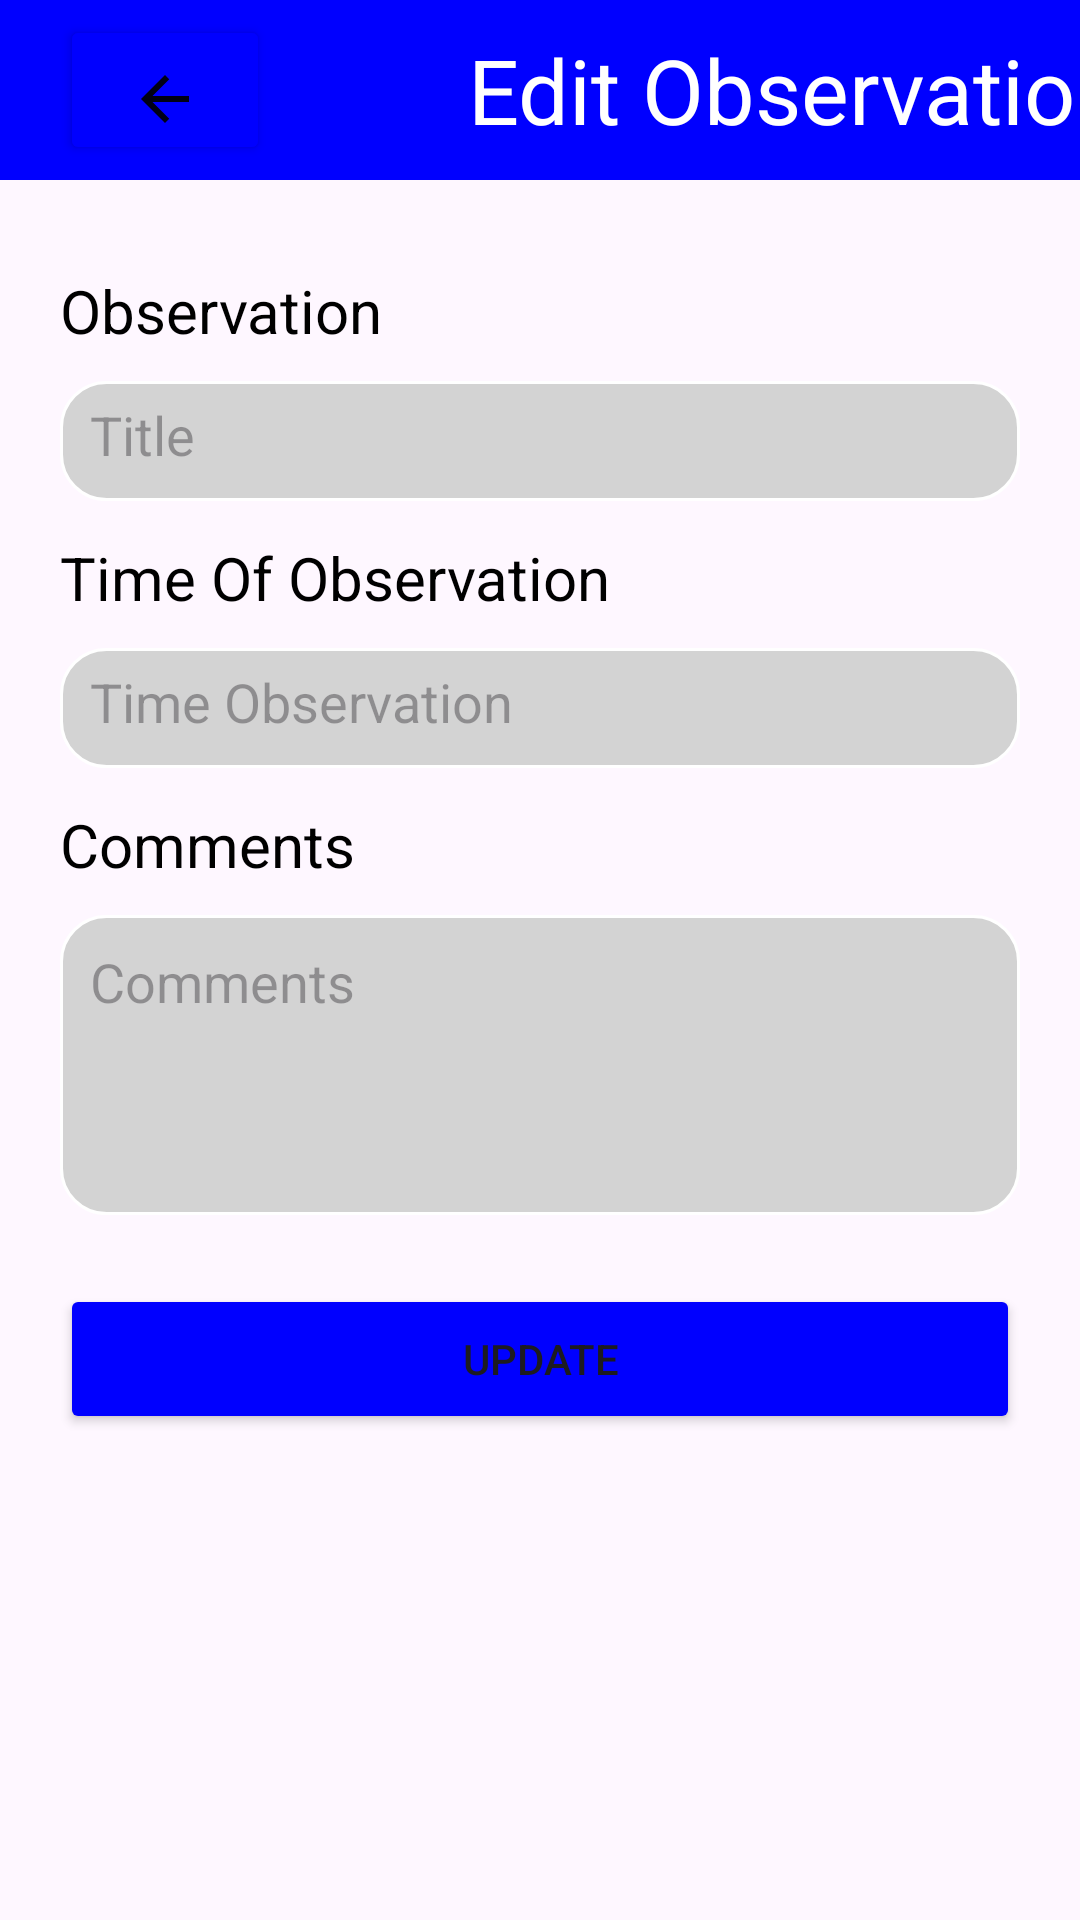

The Android layout XML behind this screen, and the referenced resources:
<!-- AndroidManifest.xml: application theme Theme.Course_work_java -->
<!-- res/layout/activity_edit_observation.xml -->
<?xml version="1.0" encoding="utf-8"?>
<RelativeLayout xmlns:android="http://schemas.android.com/apk/res/android"
    xmlns:app="http://schemas.android.com/apk/res-auto"
    xmlns:tools="http://schemas.android.com/tools"
    android:layout_width="match_parent"
    android:layout_height="match_parent"
    tools:context=".EditObservation">
    <androidx.appcompat.widget.Toolbar
        android:id="@+id/toolbar"
        android:layout_width="match_parent"
        android:layout_height="60dp"
        android:layout_marginBottom="30dp"
        android:background="@color/blue"
        android:theme="?attr/actionBarTheme">
        <Button
            android:id="@+id/backEditObservation"
            android:layout_width="70dp"
            android:layout_height="50dp"
            style="@style/backGroundButtonSubmit"
            android:drawableBottom="@drawable/baseline_arrow_back_24"
            android:textSize="25sp"/>
        <TextView
            android:layout_marginStart="12dp"
            android:layout_width="287dp"
            android:layout_height="match_parent"
            android:gravity="center"
            android:text="Edit Observation"
            android:textColor="@color/white"
            android:textSize="30sp"
            />
    </androidx.appcompat.widget.Toolbar>
    <LinearLayout
        android:layout_width="match_parent"
        android:layout_height="match_parent"
        android:layout_marginTop="90dp"
        android:orientation="vertical"
        tools:ignore="UselessParent">

        <LinearLayout
            style="@style/inputCustomStyle"
            android:layout_width="match_parent"
            android:layout_height="wrap_content"
            android:orientation="vertical">

            <TextView
                android:layout_width="match_parent"
                android:layout_height="match_parent"
                android:layout_marginBottom="10dp"
                android:gravity="left"
                android:text="@string/observation"
                android:textColor="@color/black"
                android:textSize="20sp"
                tools:ignore="RtlHardcoded" />

            <EditText
                android:id="@+id/UpdateEditTextObservation"
                android:layout_width="match_parent"
                android:layout_height="40dp"
                android:autofillHints="Title"
                android:background="@drawable/rounded_edittext_background"
                android:hint="@string/title"
                android:inputType="text" />
        </LinearLayout>

        <LinearLayout
            style="@style/inputCustomStyle"
            android:layout_width="match_parent"
            android:layout_height="wrap_content"
            android:layout_marginTop="12dp"
            android:orientation="vertical">

            <TextView
                android:layout_width="match_parent"
                android:layout_height="match_parent"
                android:layout_marginBottom="10dp"
                android:focusable="false"
                android:gravity="left"
                android:text="Time Of Observation"
                android:textColor="@color/black"
                android:textSize="20sp"
                tools:ignore="RtlHardcoded" />

            <EditText
                android:id="@+id/UpdateEditTextTimeOfObservation"
                android:layout_width="match_parent"
                android:layout_height="40dp"
                android:autofillHints="Name"
                android:background="@drawable/rounded_edittext_background"
                android:hint="Time Observation"
                android:inputType="text" />
        </LinearLayout>

        <LinearLayout
            style="@style/inputCustomStyle"
            android:layout_width="match_parent"
            android:layout_height="150dp"
            android:layout_marginTop="12dp"
            android:orientation="vertical">

            <TextView
                android:id="@+id/textViewCommentObservation"
                android:layout_width="match_parent"
                android:layout_height="wrap_content"
                android:layout_marginBottom="10dp"
                android:gravity="left"
                android:text="Comments"
                android:textColor="@color/black"
                android:textSize="20sp"
                tools:ignore="RtlHardcoded" />

            <EditText
                android:id="@+id/UpdateAddCommentObservation"
                android:layout_width="match_parent"
                android:layout_height="100dp"
                android:autofillHints="input"
                android:background="@drawable/rounded_edittext_background"
                android:gravity="top"
                android:hint="Comments"
                android:inputType="textMultiLine"
                android:lines="5" />
        </LinearLayout>

        <LinearLayout
            android:layout_width="match_parent"
            android:layout_height="60dp"
            android:layout_marginTop="10dp">

            <Button
                android:id="@+id/UpdateAddNewObservationButton"
                style="@style/backGroundButtonSubmit"
                android:layout_width="match_parent"
                android:layout_height="50dp"
                android:text="@string/update" />
        </LinearLayout>
    </LinearLayout>

</RelativeLayout>
<!-- resources referenced by this layout -->
<resources>
  <color name="black">#FF000000</color>
  <color name="blue">#0000FF</color>
  <color name="white">#FFFFFFFF</color>
  <!-- drawable baseline_arrow_back_24 (drawable) -->
  <vector android:alpha="0.92" android:autoMirrored="true"
      android:height="24dp" android:tint="#000000"
      android:viewportHeight="24" android:viewportWidth="24"
      android:width="24dp" xmlns:android="http://schemas.android.com/apk/res/android">
      <path android:fillColor="@android:color/white" android:pathData="M20,11H7.83l5.59,-5.59L12,4l-8,8 8,8 1.41,-1.41L7.83,13H20v-2z"/>
  </vector>
  <!-- drawable rounded_edittext_background (drawable) -->
  <?xml version="1.0" encoding="utf-8"?>
  <shape xmlns:android="http://schemas.android.com/apk/res/android"
      android:shape="rectangle">
      <solid android:color="@color/grey"/>
      <corners android:radius="15dp"/>
      <stroke android:width="1dp" android:color="@color/white"/>
      <padding android:bottom="10dp" android:left="10dp" android:right="10dp" android:top="10dp"/>
  </shape>
  <string name="observation">Observation</string>
  <string name="title">Title</string>
  <string name="update">Update</string>
  <style name="backGroundButtonSubmit" parent="inputCustomStyle">
           <item name="android:backgroundTint">@color/blue</item>
      </style>
  <style name="inputCustomStyle">
          <item name="android:layout_marginLeft">20dp</item>
          <item name="android:layout_marginRight">20dp</item>
  
      </style>
  <style name="Theme.Course_work_java" parent="Base.Theme.Course_work_java" />
  <color name="grey">#D3D3D3</color>
  <style name="Base.Theme.Course_work_java" parent="Theme.Material3.DayNight.NoActionBar">
          
          
      </style>
</resources>
